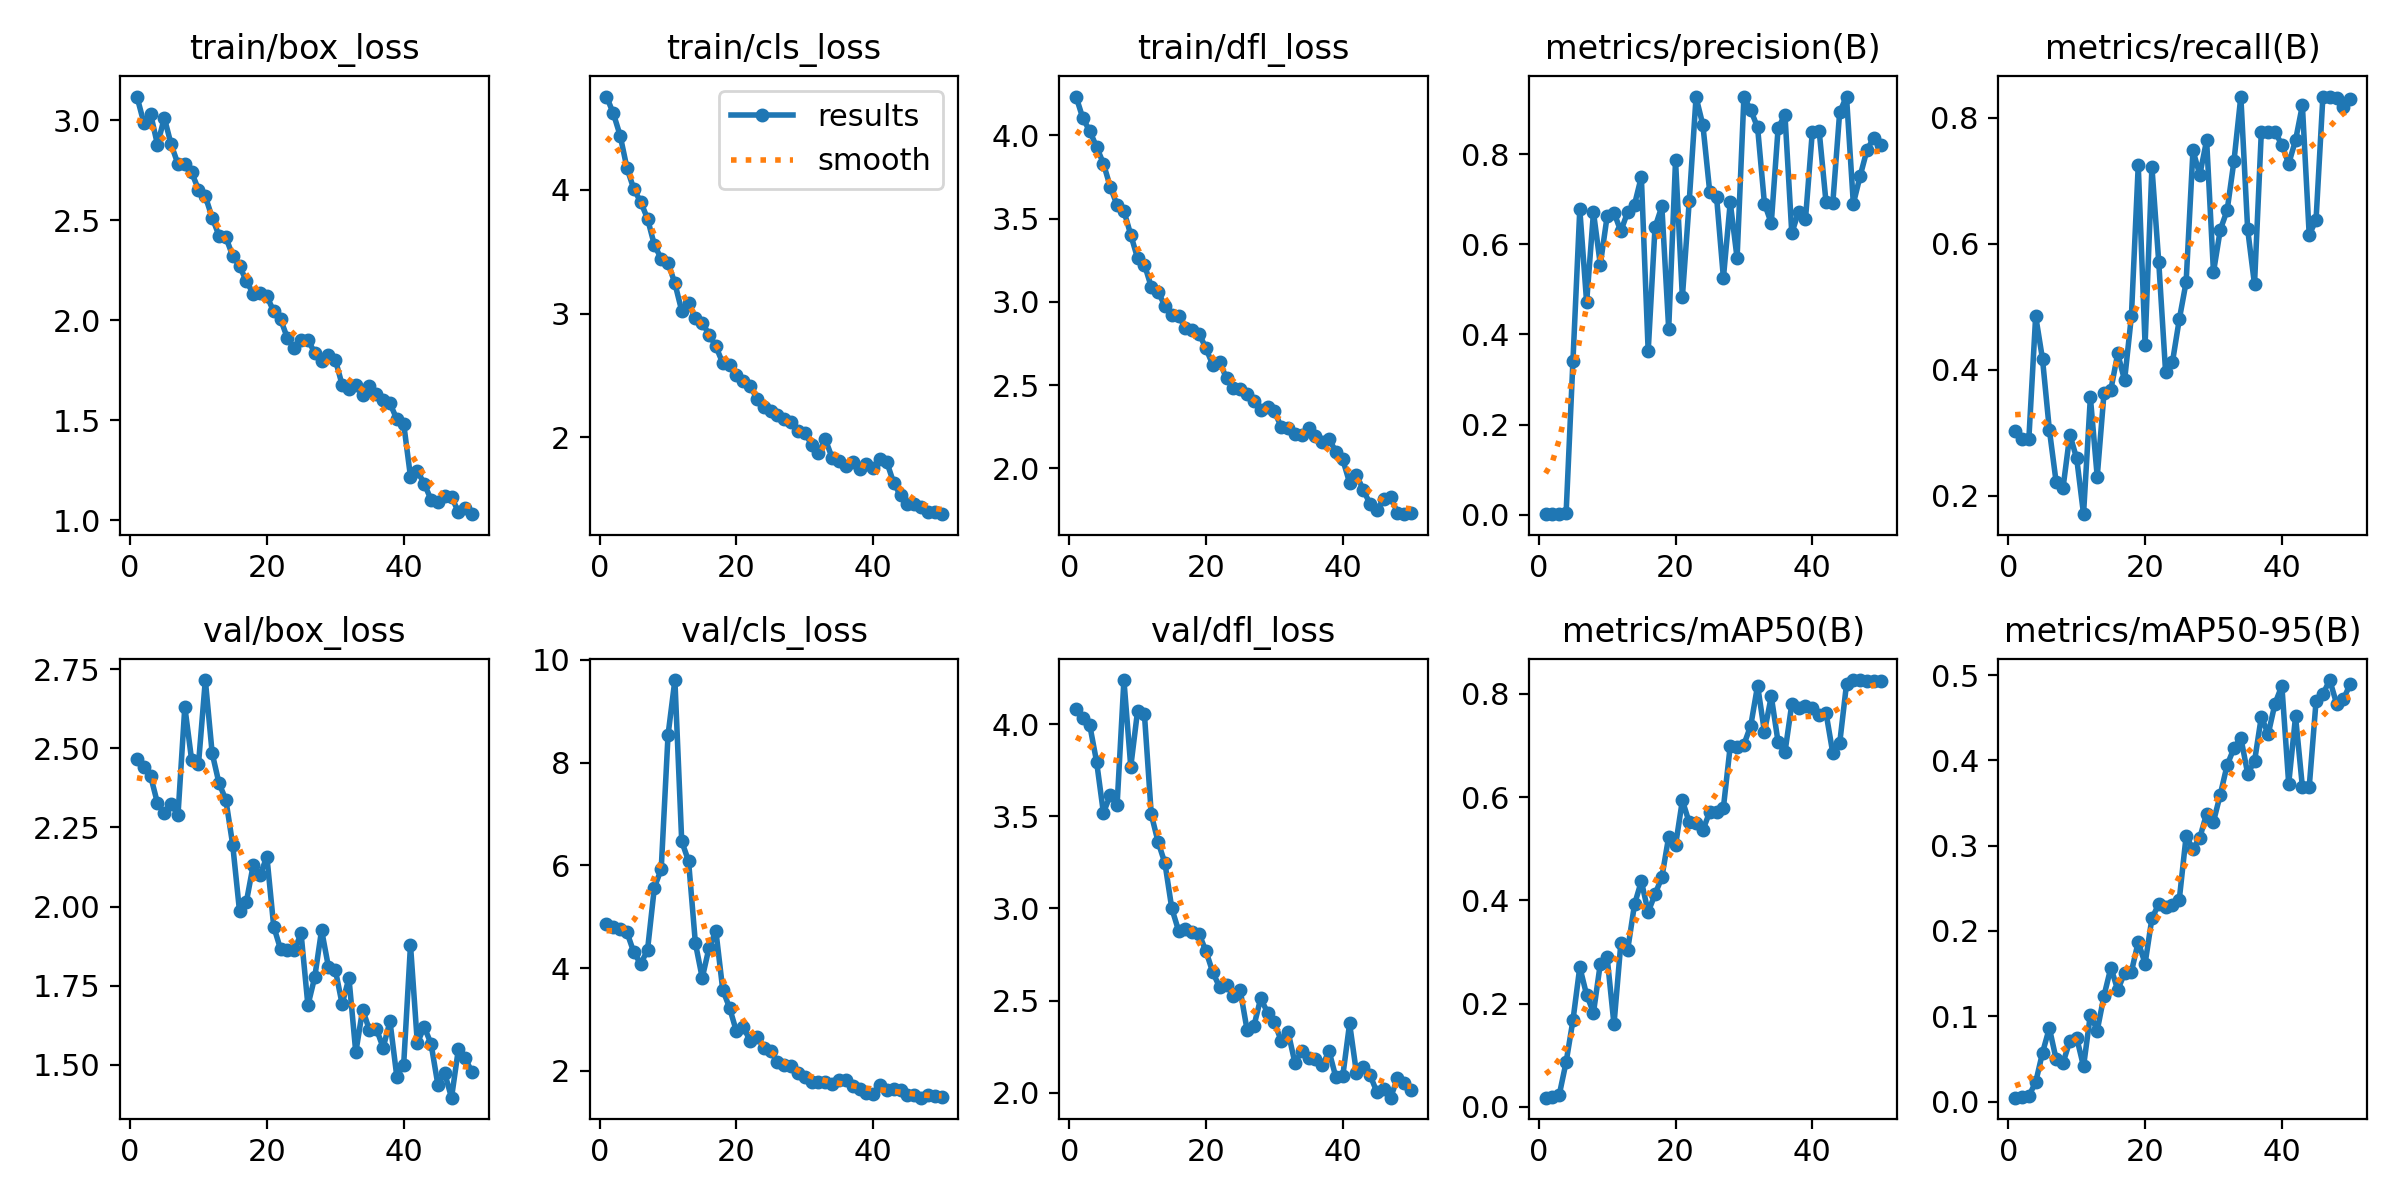

Values plotted in this chart, from the file beside it:
epoch, time, train/box_loss, train/cls_loss, train/dfl_loss, metrics/precision(B), metrics/recall(B), metrics/mAP50(B), metrics/mAP50-95(B), val/box_loss, val/cls_loss, val/dfl_loss, lr/pg0, lr/pg1, lr/pg2
1, 113.3, 3.119, 4.754, 4.234, 0.00126, 0.303, 0.01795, 0.00453, 2.468, 4.858, 4.082, 0.0021, 0.0021, 0.0811
2, 219.7, 2.988, 4.617, 4.103, 0.00112, 0.2891, 0.01865, 0.00506, 2.442, 4.798, 4.036, 0.004215, 0.004215, 0.06121
3, 324.3, 3.032, 4.438, 4.027, 0.00112, 0.2891, 0.02363, 0.0066, 2.413, 4.765, 3.996, 0.006243, 0.006243, 0.04124
4, 431.1, 2.878, 4.174, 3.931, 0.00371, 0.4849, 0.08683, 0.02252, 2.327, 4.696, 3.798, 0.008183, 0.008183, 0.02118
5, 535.7, 3.013, 4.005, 3.832, 0.3419, 0.4167, 0.1678, 0.05711, 2.296, 4.308, 3.519, 0.009208, 0.009208, 0.009208
6, 639.3, 2.879, 3.903, 3.692, 0.6779, 0.3047, 0.2708, 0.08617, 2.325, 4.083, 3.615, 0.00901, 0.00901, 0.00901
7, 747.4, 2.781, 3.767, 3.581, 0.4715, 0.221, 0.217, 0.0494, 2.289, 4.356, 3.56, 0.008812, 0.008812, 0.008812
8, 854.2, 2.781, 3.554, 3.546, 0.6713, 0.2121, 0.1828, 0.04533, 2.632, 5.571, 4.24, 0.008614, 0.008614, 0.008614
9, 968.3, 2.739, 3.443, 3.403, 0.5553, 0.2967, 0.2773, 0.071, 2.463, 5.928, 3.769, 0.008416, 0.008416, 0.008416
10, 1074, 2.653, 3.411, 3.262, 0.6625, 0.2588, 0.2897, 0.07471, 2.451, 8.542, 4.073, 0.008218, 0.008218, 0.008218
11, 1186, 2.62, 3.244, 3.224, 0.6705, 0.1704, 0.1599, 0.04112, 2.717, 9.609, 4.053, 0.00802, 0.00802, 0.00802
12, 1293, 2.513, 3.022, 3.09, 0.6292, 0.3561, 0.3167, 0.1019, 2.485, 6.47, 3.511, 0.007822, 0.007822, 0.007822
13, 1401, 2.423, 3.085, 3.057, 0.672, 0.23, 0.3042, 0.08326, 2.39, 6.087, 3.361, 0.007624, 0.007624, 0.007624
14, 1514, 2.415, 2.96, 2.978, 0.6882, 0.3633, 0.3922, 0.1242, 2.338, 4.486, 3.246, 0.007426, 0.007426, 0.007426
15, 1641, 2.322, 2.926, 2.923, 0.75, 0.3682, 0.4372, 0.157, 2.196, 3.811, 3.001, 0.007228, 0.007228, 0.007228
16, 1745, 2.271, 2.83, 2.916, 0.3626, 0.4255, 0.3777, 0.1307, 1.985, 4.402, 2.879, 0.00703, 0.00703, 0.00703
17, 1881, 2.196, 2.735, 2.841, 0.638, 0.383, 0.412, 0.1507, 2.015, 4.719, 2.89, 0.006832, 0.006832, 0.006832
18, 2020, 2.133, 2.599, 2.833, 0.6841, 0.485, 0.4448, 0.1521, 2.131, 3.58, 2.873, 0.006634, 0.006634, 0.006634
19, 2160, 2.134, 2.582, 2.809, 0.4124, 0.7243, 0.5233, 0.1872, 2.099, 3.228, 2.861, 0.006436, 0.006436, 0.006436
20, 2288, 2.121, 2.507, 2.72, 0.7862, 0.4394, 0.5065, 0.1616, 2.158, 2.77, 2.768, 0.006238, 0.006238, 0.006238
21, 2393, 2.043, 2.456, 2.621, 0.483, 0.7213, 0.5939, 0.2148, 1.937, 2.86, 2.653, 0.00604, 0.00604, 0.00604
22, 2507, 2.005, 2.418, 2.64, 0.6952, 0.5702, 0.551, 0.2314, 1.865, 2.585, 2.573, 0.005842, 0.005842, 0.005842
23, 2638, 1.91, 2.31, 2.54, 0.9268, 0.3959, 0.5493, 0.2285, 1.862, 2.663, 2.587, 0.005644, 0.005644, 0.005644
24, 2774, 1.859, 2.243, 2.482, 0.8648, 0.4118, 0.5363, 0.2306, 1.861, 2.456, 2.524, 0.005446, 0.005446, 0.005446
25, 2909, 1.899, 2.215, 2.475, 0.7166, 0.4795, 0.5716, 0.2367, 1.915, 2.391, 2.558, 0.005248, 0.005248, 0.005248
26, 3042, 1.901, 2.178, 2.444, 0.7054, 0.5387, 0.5715, 0.311, 1.687, 2.168, 2.343, 0.00505, 0.00505, 0.00505
27, 3146, 1.837, 2.152, 2.402, 0.5254, 0.7477, 0.5797, 0.2961, 1.777, 2.119, 2.361, 0.004852, 0.004852, 0.004852
28, 3250, 1.794, 2.124, 2.349, 0.6932, 0.7091, 0.6993, 0.3091, 1.926, 2.106, 2.512, 0.004654, 0.004654, 0.004654
29, 3354, 1.828, 2.048, 2.368, 0.5697, 0.7639, 0.697, 0.3376, 1.809, 1.955, 2.435, 0.004456, 0.004456, 0.004456
30, 3461, 1.803, 2.036, 2.341, 0.9273, 0.5545, 0.7019, 0.3282, 1.8, 1.873, 2.382, 0.004258, 0.004258, 0.004258
31, 3564, 1.677, 1.941, 2.249, 0.8981, 0.622, 0.7387, 0.3599, 1.692, 1.777, 2.282, 0.00406, 0.00406, 0.00406
32, 3667, 1.656, 1.873, 2.244, 0.8595, 0.6528, 0.8161, 0.3945, 1.774, 1.793, 2.331, 0.003862, 0.003862, 0.003862
33, 3770, 1.674, 1.985, 2.206, 0.6906, 0.7313, 0.7266, 0.4143, 1.538, 1.78, 2.163, 0.003664, 0.003664, 0.003664
34, 3873, 1.623, 1.832, 2.199, 0.6472, 0.8333, 0.7953, 0.4265, 1.674, 1.747, 2.225, 0.003466, 0.003466, 0.003466
35, 3973, 1.67, 1.812, 2.242, 0.8581, 0.6225, 0.7064, 0.3845, 1.609, 1.826, 2.189, 0.003268, 0.003268, 0.003268
36, 4076, 1.632, 1.769, 2.193, 0.8878, 0.5352, 0.6869, 0.3986, 1.613, 1.818, 2.181, 0.00307, 0.00307, 0.00307
37, 4178, 1.601, 1.804, 2.159, 0.6249, 0.7778, 0.7803, 0.4512, 1.554, 1.717, 2.148, 0.002872, 0.002872, 0.002872
38, 4280, 1.584, 1.745, 2.175, 0.6728, 0.7778, 0.7729, 0.4306, 1.636, 1.645, 2.225, 0.002674, 0.002674, 0.002674
39, 4382, 1.505, 1.783, 2.1, 0.6557, 0.7778, 0.776, 0.4666, 1.462, 1.571, 2.083, 0.002476, 0.002476, 0.002476
40, 4484, 1.483, 1.754, 2.053, 0.8498, 0.7563, 0.7736, 0.4874, 1.498, 1.555, 2.09, 0.002278, 0.002278, 0.002278
41, 4588, 1.216, 1.822, 1.912, 0.8522, 0.7267, 0.7588, 0.3725, 1.878, 1.734, 2.376, 0.00208, 0.00208, 0.00208
42, 4689, 1.245, 1.797, 1.959, 0.6944, 0.7639, 0.7637, 0.4514, 1.568, 1.622, 2.109, 0.001882, 0.001882, 0.001882
43, 4789, 1.183, 1.631, 1.87, 0.6926, 0.8194, 0.6851, 0.369, 1.619, 1.65, 2.142, 0.001684, 0.001684, 0.001684
44, 4892, 1.102, 1.53, 1.784, 0.8933, 0.6135, 0.7041, 0.3686, 1.566, 1.634, 2.095, 0.001486, 0.001486, 0.001486
45, 4994, 1.09, 1.462, 1.75, 0.9282, 0.6376, 0.8187, 0.4693, 1.437, 1.532, 2.003, 0.001288, 0.001288, 0.001288
46, 5095, 1.118, 1.463, 1.813, 0.6903, 0.8333, 0.8269, 0.4775, 1.473, 1.528, 2.019, 0.00109, 0.00109, 0.00109
47, 5196, 1.117, 1.437, 1.828, 0.7521, 0.8333, 0.8269, 0.4941, 1.395, 1.48, 1.973, 0.000892, 0.000892, 0.000892
48, 5298, 1.04, 1.396, 1.731, 0.8096, 0.8307, 0.8246, 0.4666, 1.549, 1.535, 2.08, 0.000694, 0.000694, 0.000694
49, 5401, 1.06, 1.4, 1.724, 0.8372, 0.8171, 0.8256, 0.4718, 1.52, 1.506, 2.054, 0.000496, 0.000496, 0.000496
50, 5504, 1.029, 1.379, 1.732, 0.8211, 0.8297, 0.8256, 0.4895, 1.475, 1.489, 2.014, 0.000298, 0.000298, 0.000298
